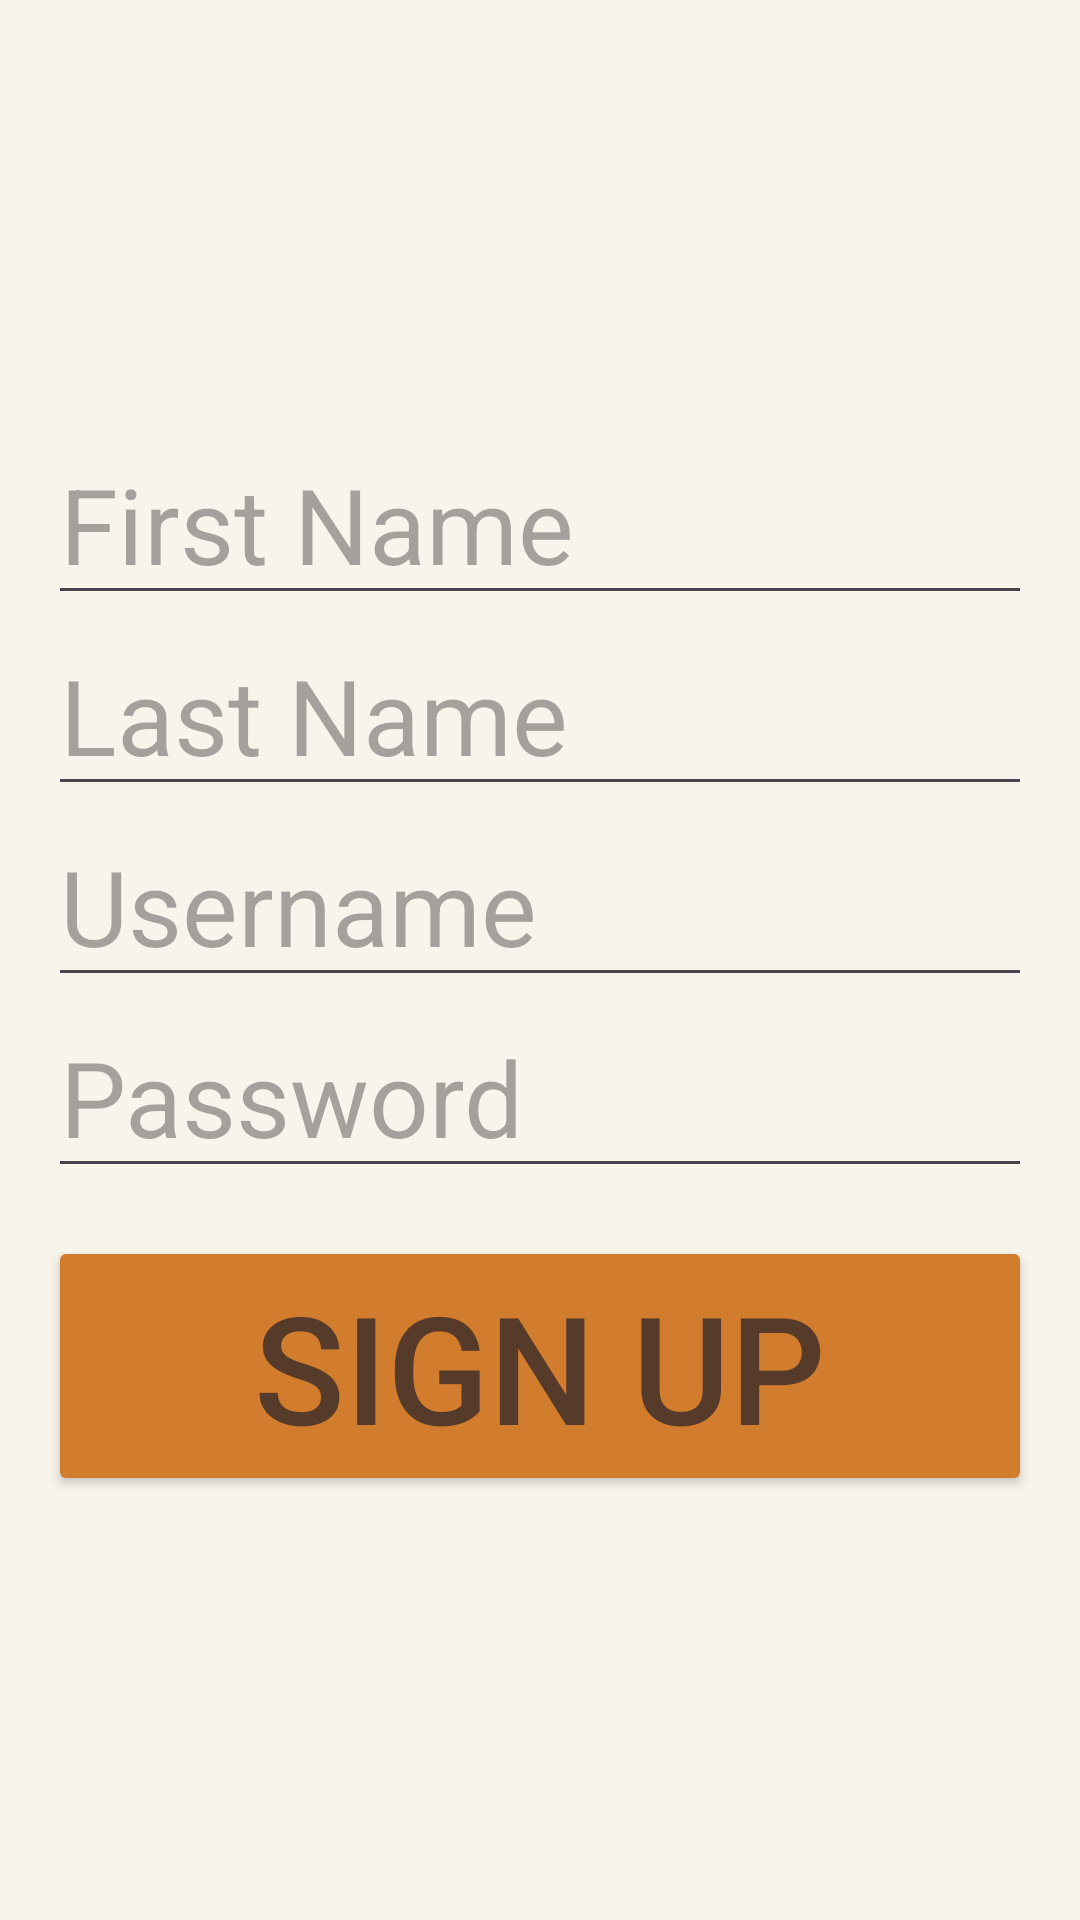

Write the Android layout XML for this screen, with the resource values it uses.
<!-- AndroidManifest.xml: application theme Theme.JourDiary -->
<!-- res/layout/activity_signup.xml -->
<?xml version="1.0" encoding="utf-8"?>
<LinearLayout
    xmlns:android="http://schemas.android.com/apk/res/android"
    android:layout_width="match_parent"
    android:layout_height="match_parent"
    android:orientation="vertical"
    android:gravity="center"
    android:padding="16dp"
    android:background="@color/offwhite">

    <EditText
        android:id="@+id/editTextFirstName"
        android:layout_width="match_parent"
        android:layout_height="wrap_content"
        android:hint="First Name"
        android:textSize="35sp"
        android:inputType="text" />

    <EditText
        android:id="@+id/editTextLastName"
        android:layout_width="match_parent"
        android:layout_height="wrap_content"
        android:hint="Last Name"
        android:textSize="35sp"
        android:inputType="text" />

    <EditText
        android:id="@+id/editTextUsername"
        android:layout_width="match_parent"
        android:layout_height="wrap_content"
        android:hint="Username"
        android:textSize="35sp"
        android:inputType="text" />

    <EditText
        android:id="@+id/editTextPassword"
        android:layout_width="match_parent"
        android:layout_height="wrap_content"
        android:hint="Password"
        android:textSize="35sp"
        android:inputType="textPassword" />

    <Button
        android:id="@+id/buttonSignUpSubmit"
        android:layout_width="match_parent"
        android:layout_height="wrap_content"
        android:text="Sign Up"
        android:textSize="50sp"
        android:backgroundTint="@color/lightbrown"
        android:textColor="@color/brown"
        android:layout_marginTop="16dp" />
</LinearLayout>
<!-- resources referenced by this layout -->
<resources>
  <color name="brown">#573B2A</color>
  <color name="lightbrown">#D27D2D</color>
  <color name="offwhite">#F7F4EB</color>
  <style name="Theme.JourDiary" parent="Base.Theme.JourDiary" />
  <style name="Base.Theme.JourDiary" parent="Theme.Material3.DayNight.NoActionBar">
          
          
      </style>
</resources>
